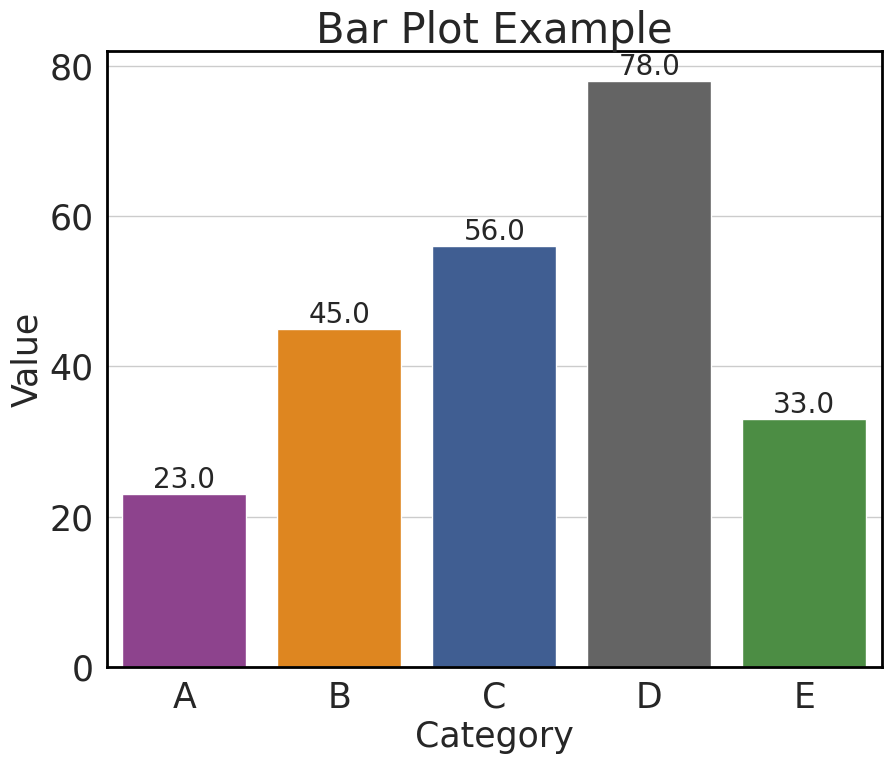

Source code (Python):
import seaborn as sns
import matplotlib.pyplot as plt
import pandas as pd
import numpy as np

# 设置 Seaborn 风格
sns.set(style='whitegrid')

# 设置全局字体为 Times New Roman（英文）和 SimHei（中文）
plt.rcParams['font.family'] = ['Times New Roman', 'SimHei']

# 自定义调色板
color_science = [
    (153, 55, 153),   # #993799
    (254, 136, 0),    # #FE8800
    (50, 90, 160),    # #325AA0
    (100, 100, 100),  # #646464
    (66, 153, 56),    # #429938
    (245, 113, 109),  # #F5716D
    (255, 172, 96),   # #FFAC60
    (97, 172, 255)    # #61ACFF
]

# 将 RGB 颜色转换为 [0, 1] 范围
color_science_normalized = [np.array(color) / 255.0 for color in color_science]

# 示例数据
data = {
    'Category': ['A', 'B', 'C', 'D', 'E'],
    'Value': [23, 45, 56, 78, 33]
}

df = pd.DataFrame(data)

# 绘制条形图
plt.figure(figsize=(10, 8))
ax = sns.barplot(x='Category', y='Value', data=df, palette=color_science_normalized)

# 在每个条形图上方添加数值标签
for p in ax.patches:
    ax.annotate(format(p.get_height(), '.1f'), 
                (p.get_x() + p.get_width() / 2., p.get_height()), 
                ha = 'center', va = 'center', 
                xytext = (0, 10), 
                textcoords = 'offset points',
                fontsize=20)

# 设置标题和标签
plt.title('Bar Plot Example', fontsize=30)  # 设置英文标题
plt.xlabel('Category', fontsize=25)
plt.ylabel('Value', fontsize=25)

# 调整坐标轴刻度和标签的字体大小
plt.tick_params(axis='both', which='major', labelsize=25)

for ax in plt.gca().spines:
    plt.gca().spines[ax].set_visible(True)
    plt.gca().spines[ax].set_color('black')
    plt.gca().spines[ax].set_linewidth(2)

# 显示图形
plt.show()